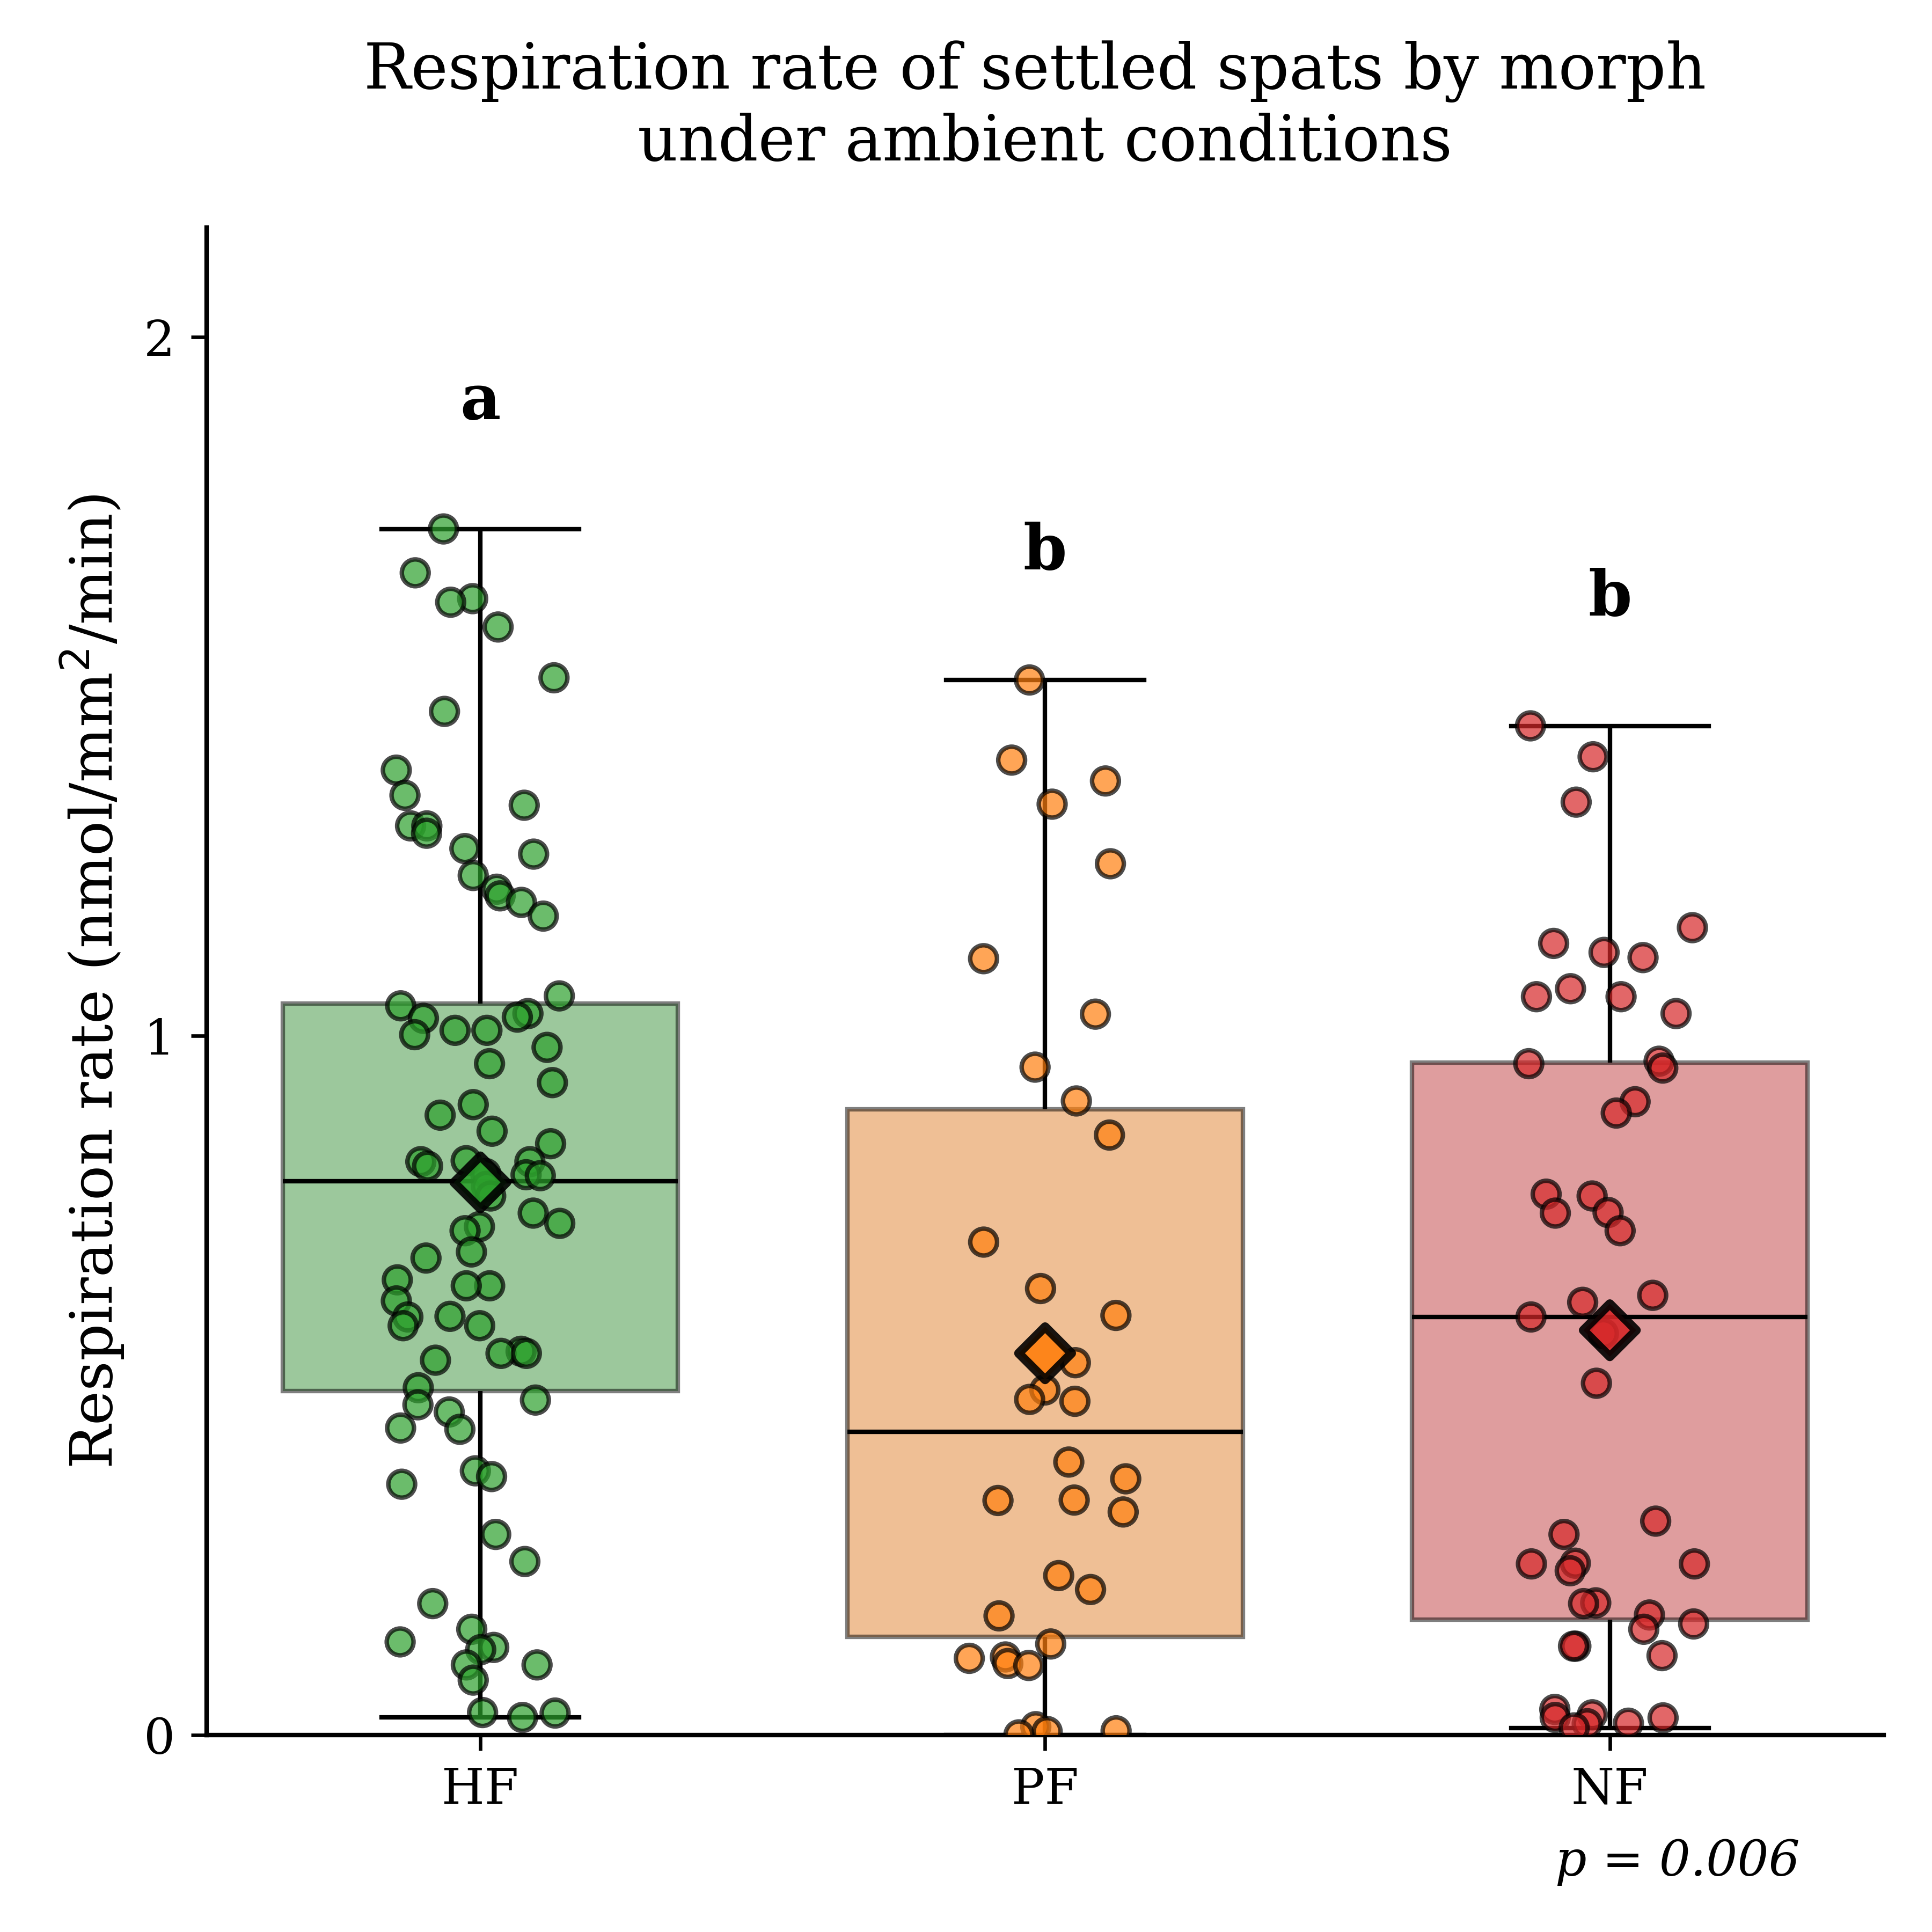

Here is the Python script that generated this plot:
import pandas as pd
import seaborn as sns
import matplotlib.pyplot as plt
import numpy as np
from scipy import stats
import matplotlib.ticker as ticker
from statsmodels.stats.multicomp import pairwise_tukeyhsd # Import for Tukey's HSD

# ==========================================
# 1. SETUP & DATA LOADING
# ==========================================
filename = 'Ambient_Assay.csv'
df_resp = pd.read_csv(filename)

# Filter for the relevant morphs (just in case)
target_morphs = ['HF', 'PF', 'NF']
df_resp = df_resp[df_resp['morph'].isin(target_morphs)]

# --- NEW: Filter samples above 2.09 and print removed samples ---
removed_ambient_samples = df_resp[df_resp['OxyRate nmol/mm2/min'] > 2.09]
if not removed_ambient_samples.empty:
    print("--- Ambient Samples Removed (OxyRate > 2.09) ---")
    for index, row in removed_ambient_samples.iterrows():
        print(f"Morph: {row['morph']}, SampleCode: {row['SampleCode']}, OxyRate: {row['OxyRate nmol/mm2/min']:.2f}")
    print("---------------------------------------------------")
df_resp = df_resp[df_resp['OxyRate nmol/mm2/min'] <= 2.09]
# ----------------------------------------------------------------

# ==========================================
# 2. STATISTICS (One-Way ANOVA)
# ==========================================
# We use ANOVA because we now have 3 groups (HF, PF, NF)
hf_vals = df_resp[df_resp['morph'] == 'HF']['OxyRate nmol/mm2/min']
pf_vals = df_resp[df_resp['morph'] == 'PF']['OxyRate nmol/mm2/min']
nf_vals = df_resp[df_resp['morph'] == 'NF']['OxyRate nmol/mm2/min']

f_stat, p_val_resp = stats.f_oneway(hf_vals, pf_vals, nf_vals)

# Present ANOVA results in a table
anova_table_data = {'Statistic': ['F-statistic', 'P-value'],
                    'Value': [f_stat, p_val_resp]}
anova_df = pd.DataFrame(anova_table_data)
print("\n=== One-Way ANOVA Results ===")
display(anova_df)

# --- NEW: Tukey's HSD Post-hoc Test ---
# Create a 'group' column for Tukey's HSD
df_resp['group'] = df_resp['morph']

tukey_result = pairwise_tukeyhsd(endog=df_resp['OxyRate nmol/mm2/min'], groups=df_resp['group'], alpha=0.05)

print("\n=== Tukey's HSD Post-hoc Test Results ===")
print(tukey_result)
# -------------------------------------------

# Letter assignment logic
# If p > 0.05, no difference (all 'a'). If p < 0.05, we would need post-hoc tests.
# For now, if non-significant, all get 'a'.
if p_val_resp < 0.05:
    # Based on Tukey's HSD: HF is different from NF and PF, but NF and PF are not different.
    letters_map = {'HF': 'a', 'PF': 'b', 'NF': 'b'}
else:
    letters_map = {'HF': 'a', 'PF': 'a', 'NF': 'a'}

# ==========================================
# 3. STYLING SETUP
# ==========================================
plt.rcParams.update({
    'font.family': 'serif',
    'axes.edgecolor': 'black', 'axes.linewidth': 1,
    'xtick.color': 'black', 'ytick.color': 'black',
    'text.color': 'black', 'axes.labelcolor': 'black',
    'legend.frameon': False,
    'ytick.labelsize': 11,
    'xtick.labelsize': 11
})

# Define Colors and Order
variant_colors = {'HF': '#2ca02c', 'PF': '#ff7f0e', 'NF': '#d62728'}
morph_order = ['HF', 'PF', 'NF']

plt.figure(figsize=(6, 6))

# ==========================================
# 4. PLOT CONSTRUCTION
# ==========================================

# A. Box Plot
ax = sns.boxplot(
    data=df_resp, x='morph', y='OxyRate nmol/mm2/min', hue='morph', order=morph_order, palette=variant_colors, legend=False,
    width=0.7, showfliers=False, linewidth=1,
    boxprops=dict(edgecolor='black', alpha=0.5),
    whiskerprops=dict(color='black'), capprops=dict(color='black'), medianprops=dict(color='black')
)

# B. Jitter Points
sns.stripplot(
    data=df_resp, x='morph', y='OxyRate nmol/mm2/min', order=morph_order, hue='morph', palette=variant_colors,
    jitter=0.15, size=6, linewidth=1, edgecolor='black',
    alpha=0.7, legend=False, zorder=3
)

# C. Mean Diamond
means_resp = df_resp.groupby('morph')['OxyRate nmol/mm2/min'].mean().reindex(morph_order)
mean_colors_resp = [variant_colors[m] for m in morph_order]
plt.scatter(range(len(morph_order)), means_resp, c=mean_colors_resp, marker='D', s=70, edgecolors='black', linewidths=2, alpha=0.9, zorder=4)

# ==========================================
# 5. ANNOTATIONS
# ==========================================
y_offset_percent = 0.08
max_val_global_resp = df_resp['OxyRate nmol/mm2/min'].max()

for i, m in enumerate(morph_order):
    subset_resp = df_resp[df_resp['morph'] == m]['OxyRate nmol/mm2/min']
    highest_point_resp = subset_resp.max()

    # Add offset
    pos_y_resp = highest_point_resp + (max_val_global_resp * y_offset_percent)

    letter = letters_map[m]
    plt.text(x=i, y=pos_y_resp, s=letter, ha='center', va='bottom', size=14, weight='bold')

# P-value (Bottom Right)
p_text_resp = f"p = {p_val_resp:.3f}" if p_val_resp >= 0.0001 else "p < 0.0001"
plt.text(0.95, -0.1, s=p_text_resp, transform=ax.transAxes,
         ha='right', va='bottom', size=11, style='italic', color='black')

# ==========================================
# 6. LABELS & TITLE
# ==========================================
# Updated Y-label to match your CSV unit (nmol/mm2/min)
plt.ylabel("Respiration rate (nmol/mm$^2$/min)", size=13)
plt.xlabel("")
plt.title("Respiration rate of settled spats by morph \nunder ambient conditions", size=14, pad=15)

# Adjust Y limit and set ticks
plt.ylim(0, df_resp['OxyRate nmol/mm2/min'].max() * 1.25)
ax.yaxis.set_major_locator(ticker.MultipleLocator(1))

sns.despine()
plt.tight_layout()

# Save        ---> remove # to get a downloadedble plod
plt.savefig("Respiration_Rate_Spats_Ambient.png", dpi=600)
#plt.savefig("Respiration_Rate_Spats_Ambient.tiff", dpi=600)
#plt.savefig("Respiration_Rate_Spats_Ambient_white.svg", dpi=600, facecolor='white')
#plt.savefig("Respiration_Rate_Spats_Ambient_transparent.svg", dpi=600, transparent=True)
#plt.savefig("Respiration_Rate_Spats_Ambient.pdf", dpi=600)

plt.show()
